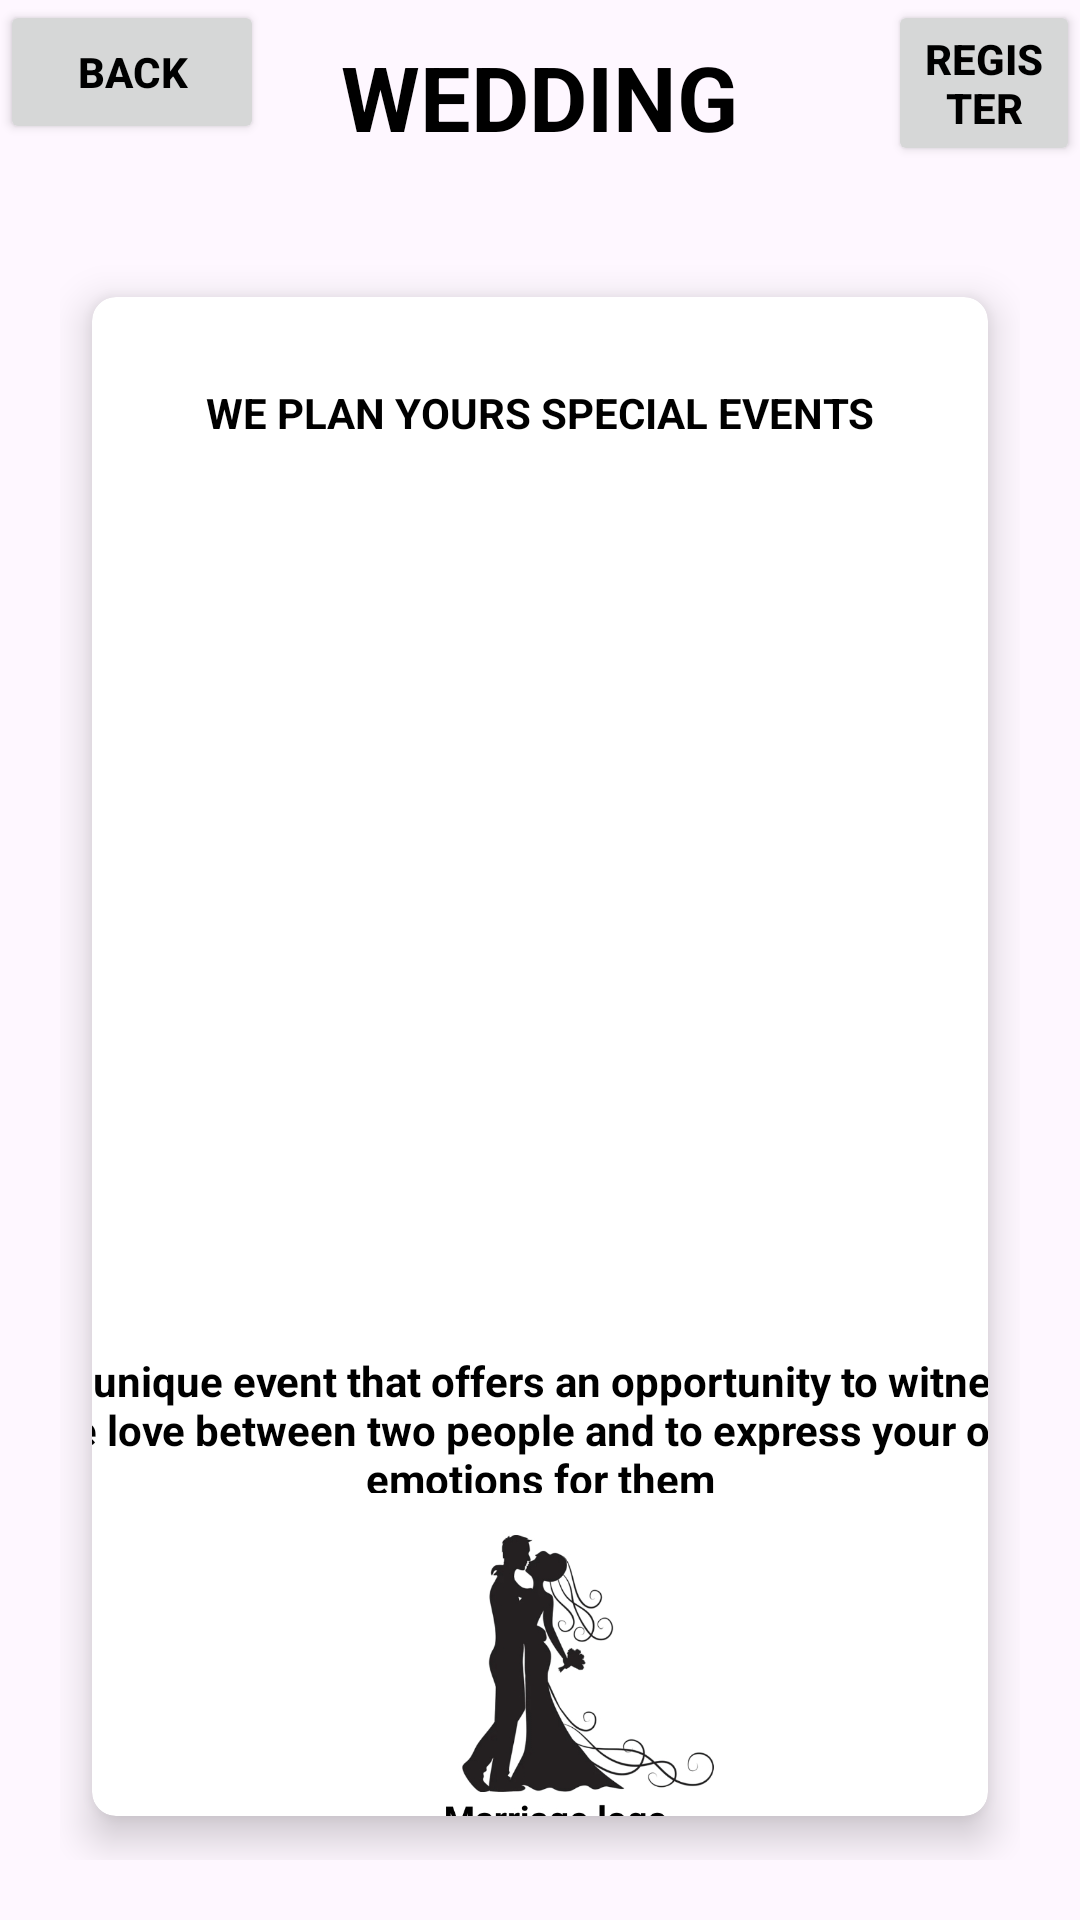

Reconstruct the res/layout file that produces this screen, plus the resources it refers to.
<!-- AndroidManifest.xml: application theme Theme.MAD_Lab_Exercise_05 -->
<!-- res/layout/activity_wedding_detail.xml -->
<?xml version="1.0" encoding="utf-8"?>
<RelativeLayout
    xmlns:android="http://schemas.android.com/apk/res/android"
    xmlns:app="http://schemas.android.com/apk/res-auto"
    xmlns:tools="http://schemas.android.com/tools"
    android:layout_width="match_parent"
    android:layout_height="match_parent"
    tools:context=".WeddingDetail">

    <TextView
        android:id="@+id/titleHome"
        android:layout_width="wrap_content"
        android:layout_height="wrap_content"
        android:text="WEDDING"
        android:textColor="@color/black"
        android:textSize="30sp"
        android:textStyle="bold"
        android:layout_centerHorizontal="true"
        android:layout_margin="12dp"/>

    <Button
        android:id="@+id/wedbutton1"
        android:layout_width="wrap_content"
        android:layout_height="wrap_content"
        android:text="BACK"
        android:textStyle="bold"
        android:textColor="@color/black"
        />
    <Button
        android:id="@+id/wedbutton2"
        android:layout_width="wrap_content"
        android:layout_height="wrap_content"
        android:text="REGISTER"
        android:textStyle="bold"
        android:layout_marginLeft="296dp"
        android:textColor="@color/black"
        />
    <GridLayout
        android:layout_width="match_parent"
        android:layout_height="match_parent"
        android:layout_below="@+id/titleHome"
        android:layout_margin="20dp"
        android:rowCount="3"
        android:columnCount="2">

        <androidx.cardview.widget.CardView
            android:id="@+id/Venue"
            android:layout_width="wrap_content"
            android:layout_height="wrap_content"
            android:layout_row="0"
            android:layout_column="1"
            android:layout_rowWeight="1"
            android:layout_columnWeight="1"
            android:layout_gravity="fill"
            app:cardBackgroundColor="@color/white"
            app:cardCornerRadius="8dp"
            app:cardElevation="8dp"
            app:cardUseCompatPadding="true"
            >

            <TextView
                android:layout_width="match_parent"
                android:layout_height="77dp"
                android:layout_row="0"
                android:layout_column="1"
                android:gravity="center"
                android:text="WE PLAN YOURS SPECIAL EVENTS"
                android:textColor="@color/black"
                android:textStyle="bold" />


            <LinearLayout
                android:layout_width="371dp"
                android:layout_height="583dp"
                android:layout_gravity="center_vertical|center_horizontal"
                android:gravity="center"
                android:orientation="vertical">


                <ImageView
                    android:layout_width="361dp"
                    android:layout_height="390dp"
                    android:src="@drawable/img_1" />

                <TextView
                    android:layout_width="346dp"
                    android:layout_height="47dp"
                    android:layout_row="0"
                    android:layout_column="1"
                    android:gravity="center"
                    android:text=" A unique event that offers an opportunity to witness the love between two people and to express your own emotions for them"
                    android:textColor="@color/black"
                    android:textStyle="bold" />

                <ImageView
                    android:layout_width="wrap_content"
                    android:layout_height="wrap_content"
                    android:src="@drawable/img_3"/>



            </LinearLayout>
        </androidx.cardview.widget.CardView>


    </GridLayout>

</RelativeLayout>
<!-- resources referenced by this layout -->
<resources>
  <color name="black">#FF000000</color>
  <color name="white">#FFFFFFFF</color>
  <!-- drawable img_3: png bitmap (drawable, 68431 bytes) -->
  <style name="Theme.MAD_Lab_Exercise_05" parent="Base.Theme.MAD_Lab_Exercise_05" />
  <style name="Base.Theme.MAD_Lab_Exercise_05" parent="Theme.Material3.DayNight.NoActionBar">
          
          
      </style>
</resources>
